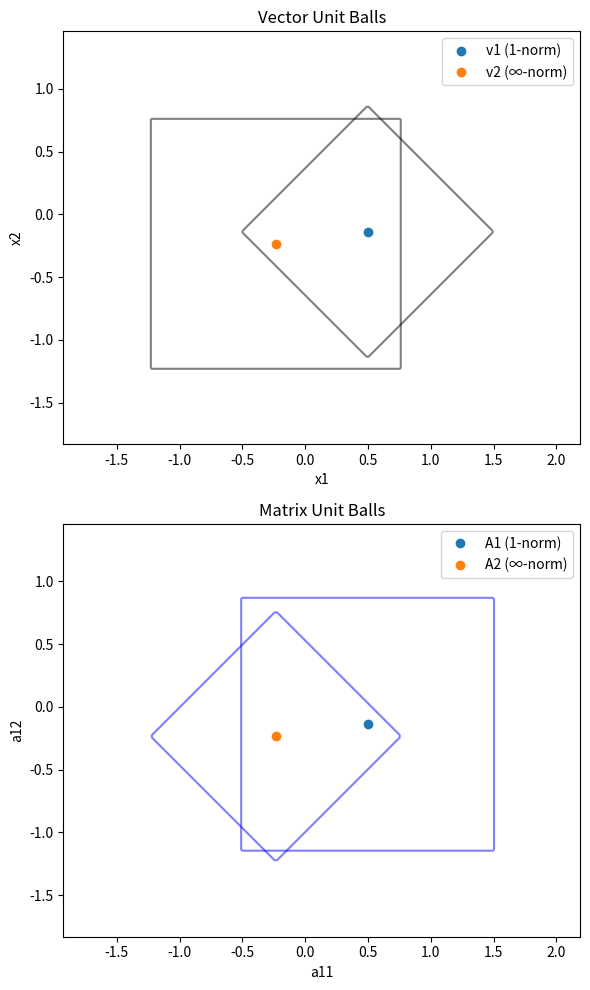

Here is the Python script that generated this plot:
import numpy as np
import matplotlib.pyplot as plt


# part 1
# defining norm1
def norm_1(x):
    total = 0
    for x1 in x:
        total += abs(x1)
    return total


# defining infinity norm
def norm_inf(x):
    max_value = 0
    for x1 in x:
        if abs(x1) > max_value:
            max_value = abs(x1)
    return max_value


# induced norm for vector norm 1
def matrix_induced_norm_1(A):
    rows, cols = A.shape
    max_col_sum = 0
    for j in range(cols):
        col_sum = 0
        for i in range(rows):
            col_sum += abs(A[i, j])
        if col_sum > max_col_sum:
            max_col_sum = col_sum
    return max_col_sum


# induced norm for vector norm infinity
def matrix_induced_norm_inf(A):
    rows, cols = A.shape
    max_row_sum = 0
    for i in range(rows):
        row_sum = 0
        for j in range(cols):
            row_sum += abs(A[i, j])
        if row_sum > max_row_sum:
            max_row_sum = row_sum
    return max_row_sum


# part 2
np.random.seed(42)  # to make random vectors closer
v1 = np.random.randn(4)
v2 = np.random.randn(4)

print(v1)
print(v2)

A1 = v1.reshape(2, 2)
A2 = v2.reshape(2, 2)

# part 3
vector_difference = v1 - v2
matrix_difference = A1 - A2

# calculating distance using different norms
vector_difference_norm1 = norm_1(vector_difference)
vector_difference_norminf = norm_inf(vector_difference)
matrix_difference_norm1 = matrix_induced_norm_1(matrix_difference)
matrix_difference_norminf = matrix_induced_norm_inf(matrix_difference)


print(f"Vector difference norm 1 : {vector_difference_norm1}")
print(f"vector difference norm infinity : {vector_difference_norminf}")

print(f"matrix difference norm 1 : {matrix_difference_norm1}")
print(f"matrix difference norm infinity : {matrix_difference_norminf}")


# part 4
def plot_matrix_unit_ball(A_ref, induced_norm_func, title):
    a_range = np.linspace(
        A_ref[0, 0] - 1.5, A_ref[0, 0] + 1.5, 150
    )  # range of values for A[0,0]
    b_range = np.linspace(
        A_ref[0, 1] - 1.5, A_ref[0, 1] + 1.5, 150
    )  # range of values for A[0,1]
    A, B = np.meshgrid(a_range, b_range)  # create 2D grids of all (a,b) combinations
    mask = np.zeros_like(
        A, dtype=bool
    )  # initialize boolean grid to mark points inside unit ball
    for i in range(A.shape[0]):
        for j in range(A.shape[1]):
            M = np.array(
                [[A[i, j], B[i, j]], [A_ref[1, 0], A_ref[1, 1]]]
            )  # fix last two elements for 2d visualization
            diff = M - A_ref  # calculate difference matrix
            if (
                induced_norm_func(diff) <= 1
            ):  # check if induced norm of difference is less or equal then 1
                mask[i, j] = True  # mark this point as inside the unit ball

    plt.contour(A, B, mask, levels=[0.5], colors=["blue"], alpha=0.5)
    plt.plot(A_ref[0, 0], A_ref[0, 1], "o", label=title)


def plot_vector_unit_ball(center, norm_func, title):
    grid_size = 200
    x1 = np.linspace(center[0] - 1.5, center[0] + 1.5, grid_size)  # range values for x1
    x2 = np.linspace(center[1] - 1.5, center[1] + 1.5, grid_size)  # range values for x2
    X1, X2 = np.meshgrid(x1, x2)  # 2d grid for all combinations

    x3, x4 = center[2], center[3]  # Fix the other two components
    mask = np.zeros_like(X1, dtype=bool)  # boolean mask

    for i in range(grid_size):
        for j in range(grid_size):
            x = np.array([X1[i, j], X2[i, j], x3, x4])  # fix last 2 points
            diff = x - center  # calculate difference vector
            if (
                norm_func(diff) <= 1
            ):  # if norm is less or equal then one make it true so we can plot it later
                mask[i, j] = True

    plt.contour(X1, X2, mask, levels=[0.5], colors=["black"], alpha=0.5)
    plt.plot(center[0], center[1], "o", label=title)


# plot_vector_unit_ball(v1, norm_1, "Unit Ball around v1 (1-norm)")
# plot_vector_unit_ball(v2, norm_inf, "Unit Ba")


# plot_matrix_unit_ball(A1, matrix_induced_norm_1, "Matrix A1 Unit Ball (induced 1-norm)")
# plot_matrix_unit_ball(
#     A2, matrix_induced_norm_inf, "Matrix A2 Unit Ball (induced ∞-norm)"
# )


fig, (ax1, ax2) = plt.subplots(2, 1, figsize=(6, 10))

# vectors
plt.sca(ax1)
plot_vector_unit_ball(v1, norm_1, "v1 (1-norm)")
plot_vector_unit_ball(v2, norm_inf, "v2 (∞-norm)")
plt.xlabel("x1")
plt.ylabel("x2")
plt.axis("equal")
plt.legend()
plt.title("Vector Unit Balls")

# matrices
plt.sca(ax2)
plot_matrix_unit_ball(A1, matrix_induced_norm_1, "A1 (1-norm)")
plot_matrix_unit_ball(A2, matrix_induced_norm_inf, "A2 (∞-norm)")
plt.xlabel("a11")
plt.ylabel("a12")
plt.axis("equal")
plt.legend()
plt.title("Matrix Unit Balls")

plt.tight_layout()
plt.show()
